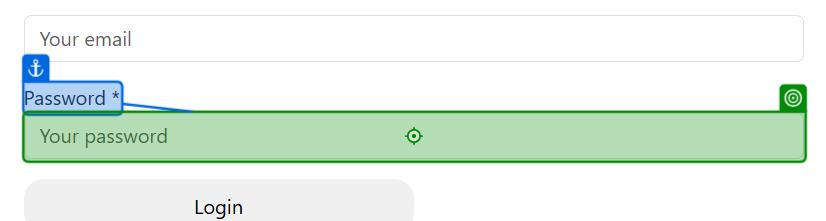
Workflow: Checkout

Step 1 [try]: type "Password" into the text box 'Password *' in window 'Checkout - Practice Software Testing - Toolshop - v5.0' (chrome.exe)
